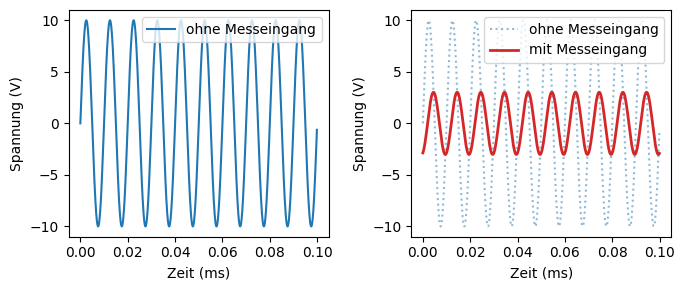
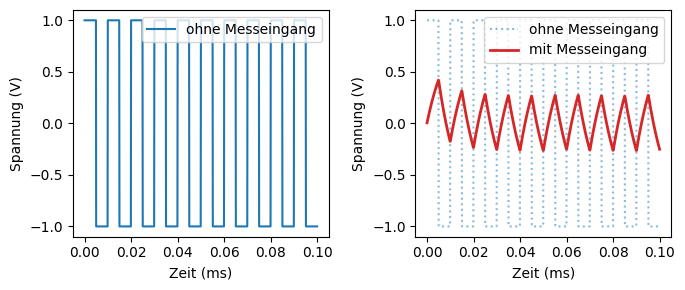

These charts were generated, in order, by the following Python code:
#!/usr/bin/env python
# coding: utf-8

# # Spannungsmesseingang
# 
# In {numref}`spannungsmesseingang_last` ist dargestellt, wie elektrische Spannungen gemessen werden. $R_L$ stellt hierbei einen Lastwiderstand, z.B. den einen Motors oder eines anderen Verbrauchers, dar. 
# 
# :::{figure-md} spannungsmesseingang_last
# <img src="draw/spannungsmesseingang_last.jpg" alt="Spannungsmesseingang" class="bg-primary mb-1" width="400px" label = spannungsmesseingang_last>
# 
# Schaltung zur Messung elektrischer Spannungen.
# :::
# 
# Um den Motor zu betreiben wird eine Spannung angelegt. *Parallel* zu dieser angelegten Spannung wird der Spannugnsmesseingang angelegt. Dies gilt immer, egal ob es sich um eine Wechsel- oder Gleichspannung handelt. 
# 
# Den Spannungsmesseingang wurde mittels eines **Ersatzschaltbildes** dargestellt und kann aus einer Parallelschaltung eines ohmschen Widerstands, $R_i$, und einer Kapazität, $C_i$, beschrieben werden. 
# $R_i$ wird auch als **Innenwiderstand** bezeichnet. $R_i$ und $C_i$ sind nicht wirklich in dieser Anordnung so aufgebaut, sie resultieren vielmehr aus den elektrischen Eigenschaften der verbauten Bauelemente und werden durch den Hersteller des zugehörigen Messsystems spezifiziert.
# 
# **Ziel bei der Spannungsmessung** ist es zu erreichen, dass möglichst *kein Strom* durch den Spannungsmesseingang ließt. Das bedeutet, dass der Hersteller des Spannungsmessgeräts einen möglichst *hohen Innenwiderstand* $R_i$ wählen wird. Typischerweise liegt $R_i$ zwischen $1-10\,\mathrm{M\Omega}$. 
# 
# ## Gleichspannungsmessung
# 
# Bei Gleichspannungsmessungen spielt die *Innenkapazität* $C_i$ keine Rolle. 
# Die recht kleine Kapazität lädt sich sofort nach Anlegen der zu messenden Gleichspannung auf diese auf und hat ab dann keinerlei Einfluss mehr auf die Messung. 
# 
# Die Bedeutung der Innenwiderstände eines Messeingangs wollen wir anhand des Bildes und der Werte in {numref}`spannungsmesseingang_gleich` zeigen. 
# 
# :::{figure-md} spannungsmesseingang_gleich
# <img src="draw/spannungsmesseingang_gleich.jpg" alt="Spannungsmesseingang" class="bg-primary mb-1" width="400px" label=spannungsmesseingang_gleich>
# 
# Spannungsmesseingang an einer Schaltung mit Gleichspannung.
# :::
# 
# Für diese Analyse muss stets die Schaltung und deren Komponenten berücksichtigt werden, an den der Spannungsmesseingang angeschlossen ist. In diesem Fall haben wir in {numref}`spannungsmesseingang_last` eine Spannungsteiler-Schaltung vorgeschaltet, die aus den Widerständen $R_1$ und $R_2$ besteht. Die Spannung $u$ soll mit einem Spannungsmesseingang bestimmt werden. Wie bereits erwähnt, spielt $C_i$ bei Gleichspannungen keine Rolle. In der folgenden Aufgabe sollt ihr einmal die Messabweichung bestimmen, die nur aufgrund des unvermeidlichen Hinzunehmens eines Spannungsmesseingangs eine signifikante, aber *bekannte*, Unsicherheit produzieren wird.
# 
# :::{admonition} Aufgabe
# :class: tip
# Bestimme die Messabweichung von $u$, die bei der Spannungsmessung an einem Spannungsteiler mit $R_1 = R_2 = 100\,\mathrm{k\Omega}$ auftritt. Der Innenwiderstand beträgt $R_i = 1\,\mathrm{M\Omega}$. Die Ausgabe des folgenden Code-Blocks liefert bereits einige Hinweise dafür, was ihr hierfür berechnen solltet. DIe Lösung findet ihr weiter unten.
# :::

# In[1]:


R_1 = 100e3
R_2 = 100e3
R_i = 1e6
u = 10

r_0 = R_2 / (R_1 + R_2)
R_ges = (R_2 * R_i) / (R_2 + R_i)
r_1 = R_ges / (R_1 + R_ges)

print('Innenwiderstand der Parallelschaltung aus R_2 und R_i: ', R_ges/1000, 'kOhm')
print('Klassisches Spannungsteilerverhältnis ohne Messeingang: ', r_0)
print('Spannungsteilerverhältnis mit Messeingang: ', r_1)
print('Verhältnis der beiden Verhältnisse zueinander: ',  r_1/r_0)
print('Spannungsmessung bei ',u,'V eigentlicher Spannung: ', r_1/r_0*u, 'V')
print('Die Messabweichung beträgt: ', (1-r_1/r_0)*100, '% = ', r_1/r_0*u-u,'V')


# :::{admonition} Lösung
# :class: tip, dropdown
# Der Wert für $R_2$, nämlich $100\,\mathrm{k\Omega}$ ist im Vergleich zum Innenwiderstand von $R_i = 1\,\mathrm{M\Omega}$ sehr viel kleiner. D.h. wir bestimmen zunächst den Widerstandswert der Parallelschaltung bestehend aus $R_2$ und $R_i$:
# $$R_\mathrm{2||i} = \frac{R_2 \cdot R_i}{R_2 + R_i} \approx 90,9\,\mathrm{k\Omega}$$
# Dies ist schon mal etwas kleiner als der eigentlich Wert von $R_2$. 
# Ohne Anlegen eines Messeingangs liegt das klassische Spannungsteilerverhältnis von 
# $$r_0 = \frac{R_2}{R_1+R_2} = 0,5$$
# Mit Messeingang liegt es bei:
# $$r_1 = \frac{R_\mathrm{2||i}}{R_1+R_\mathrm{2||i}} = 0,48$$
# Eine zu messende Spannung von $u=10\,\mathrm V$ würde entsprechend verringert ausfallen: 
# $$\frac{r_1}{r_0}\cdot u = 9,523\,\mathrm{V}$$
# Die Messabweichung beträgt -4,76% bzw. -0,476 V.
# :::

# ## Wechselspannungsmessung
# 
# Erst bei der Messung von Wechselspannungen wird die Innenkapazität $C_i$ relevant. Legt man beispielsweise eine periodische Sinusspannung an, so besitzt $C_i$ einen *Wechselstromwiderstand* $X$ (auch **Blindwiderstand**, **Impedanz**), der abhängig von der angelegten Frequenz $f$ der Sinusspannung ist:
# 
# $$X = \frac{1}{\omega C_i} = \frac{1}{2 \pi f C_i}$$
# 
# (normalerweise steht hier noch ein Minuszeichen in der Gleichung, was wir vernachlässigen, da uns lediglich die Beträge interessieren.)
# 
# :::{figure-md} spannungsmesseingang_wechsel
# <img src="draw/spannungsmesseingang_wechsel.jpg" alt="Spannungsmesseingang" class="bg-primary mb-1" width="400px" label=spannungsmesseingang_wechsel>
# 
# Spannungsmesseingang an einer Schaltung mit Wechselspannung.
# :::
# 
# Typischerweise liegen die Werte von $C_i$ bei etwa  $\approx 100\,\mathrm{pF}$, wenn es sich um höherwertige Messgeräte handelt. 
# 
# :::{admonition} Aufgabe
# :class: tip
# Wie hoch ist der Wechselstromwiderstand $X$ bei einer Frequenz von $1\,\mathrm{kHz}$?
# :::
# 
# Nach dem Lösen der letzten Aufgabe werdet ihr feststellen, dass der Wechselstromwiderstand bei $f=1\,\mathrm{kHz}$ etwa in der Größenordnung von $R_i$ liegt und somit keine nennentwerte Messabweichung verursachen wird. 
# Ein anderes Ergebnis erhalten wir, wenn wir die Frequenz auf $f=100\,\mathrm{kHz}$ erhöhen.
# 
# :::{admonition} Aufgabe
# :class: tip
# Wie hoch ist der Wechselstromwiderstand $X$ bei einer Frequenz von $100\,\mathrm{kHz}$?
# :::
# 
# Bei Wechselspannungen sollte man zunächst immer sicherstellen, dass die Frequenz noch vom Messeingang laut Hersteller noch unterstützt wird. Da hierbei der Wechselstromwiderstand im $\mathrm{k\Omega}$-Bereich liegt, wird ein deutlicher Strom durch den Messeingang fließen und der Widerstand muss ebenfalls berücksichtig werden. 
# 
# :::{admonition} Aufgabe
# :class: tip
# Bestimme die Messabweichung von $u$, die bei der Spannungsmessung an einem Spannungsteiler mit $R_1 = R_2 = 100\,\mathrm{k\Omega}$ bei einer Wechselspannung mit einer Frequenz von $f = 50\,\mathrm{kHz}$ und einer Amplitude von $10\,\mathrm V$ auftritt. Der Innenwiderstand beträgt $R_i = 1\,\mathrm{M\Omega}$ und die Innenkapazität $C_i = 100\,\mathrm{pF}$. Im folgende Code-Block findest du wieder Hinweise auf das Vorgehen, wobei hier mit komplexen Zahlen berechnet wurde um auch die Phasenverschiebung darzustellen. 
# :::

# In[2]:


import numpy as np
import matplotlib.pyplot as plt
from scipy import signal 

# MatplotLib Settings:
plt.style.use('default') # Matplotlib Style wählen
plt.figure(figsize=(7,3)) # Plot-Größe
plt.rcParams['font.size'] = 10; # Schriftgröße

R_1 = 100e3
R_2 = 100e3
R_i = 1e6
u = 10
C_i = 100e-12
f = 100e3

SAMPLE_RATE = 10e6  # Hertz
DURATION = 1e-4  # mSeconds
t = np.linspace(0, DURATION, int(SAMPLE_RATE * DURATION), endpoint=False)
y = u * np.sin(2 * np.pi * f * t)

# Widerstände berechnen:
X = 1/(1j*2*np.pi*f*C_i)
r_0 = R_2 / (R_1 + R_2)
R_ges_1 = (R_2 * R_i) / (R_2 + R_i)
R_ges = (R_ges_1 * X) / (R_ges_1 + X)
r_1 = R_ges / (R_1 + R_ges)

# Frequenzgang berechnen für f
r_ampl = np.abs(r_1)
r_phase = np.arctan(r_1.imag/r_1.real)

# Sinuswelle am Ausgang:
y_out = r_ampl/r_0 * u * np.sin(2 * np.pi * f * t + r_phase)

plt.subplot(1,2,1)
plt.plot(t*1000,y, 'tab:blue',label = 'ohne Messeingang')
#plt.xlim([0,0.1])
plt.xlabel('Zeit (ms)')
plt.ylabel('Spannung (V)')
plt.legend(loc='upper right')

plt.subplot(1,2,2)
plt.plot(t*1000,y, 'tab:blue', alpha = 0.5, ls=':', label = 'ohne Messeingang')
plt.plot(t*1000,y_out, 'tab:red', lw=2, label = 'mit Messeingang')
#plt.xlim([0,0.1])
plt.xlabel('Zeit (ms)')
plt.ylabel('Spannung (V)')
plt.legend(loc='upper right')
plt.tight_layout()

print('Innenwiderstand der Parallelschaltung aus R_2, R_i und C_i: ', np.abs(R_ges)/1000, 'kOhm')
print('Klassisches Spannungsteilerverhältnis ohne Messeingang: ', r_0)
print('Spannungsteilerverhältnis mit Messeingang: ', r_ampl)
print('Verhältnis der beiden Verhältnisse zueinander: ',  r_ampl/r_0)
print('Spannungsmessung bei ',u,'V eigentlicher Spannung: ', r_ampl/r_0*u, 'V')
print('Die Messabweichung beträgt: ', (1-r_ampl/r_0)*100, '% = ', r_ampl/r_0*u-u,'V')


# Die beiden obigen Plots zeigen, dass sich zwar wieder ein stationäres Sinussignal ergibt, die Amplitude jedoch deutlich kleiner als das ursprüngliche Signal ist. In einem realen Messsystem würde man außerdem einen *Einschwingvorgang* beobachten, der etwa eine Periode dauern kann. Das heißt man würde beobachten, wie die Amplitude zu Beginn noch etwas höher ist, bis sie sich auf einen konstanten Wert einpendelt. In diesem konkreten Fall erhalten eine Relativabweichung in der Spannungsmessung von 70% (!), bezogen auf den Messwert. Zusätzlich erhalten wir eine Phasenverschiebung. Dies wird aber erst wichtig, wenn Momentanmesswerte aufgenommen werden. Für die Messung eines Gleichrichtwerts oder Effektivwerts, wo ja über eine Periode gemittelt wird, ist eine Phasenverschiebung egal. 
# 
# Würde man anstelle einer Sinusspannung ein Rechtecksignal anlegen, so ändert sich auch Signalform signifikant, wie es in den folgenden Diagrammen dargestellt ist. Das Rechtecksignal ähnelt nun eher einem Dreiecksignal, die Amplitude ist etwas eingebrochen, allerdings ist kaum eine Phasenverschiebung ersichtlich. 

# In[3]:


from scipy.signal import butter, lfilter, freqz
from scipy import signal 
plt.style.use('default') # Matplotlib Style wählen
plt.figure(figsize=(7,3)) # Plot-Größe
plt.rcParams['font.size'] = 10; # Schriftgröße

f = 100e3
SAMPLE_RATE = 10e6  # Hertz
DURATION = 1e-4  # mSeconds
t = np.linspace(0, DURATION, int(SAMPLE_RATE * DURATION), endpoint=False)

y = signal.square(2 * np.pi * f * t)

def butter_lowpass(cutoff, FS, order=5):
    nyq = 0.5* FS
    normal_cutoff= cutoff/nyq
    b,a = butter(order, normal_cutoff, btype = 'low', analog = False)
    return b,a

def butter_lowpass_filter(data, cutoff, FS, order=5):
    b,a = butter_lowpass(cutoff, FS, order=order)
    y = lfilter(b,a,data)
    return y

order = 1
cutoff = 1/(2*np.pi*R_ges_1*C_i)
y_filt = butter_lowpass_filter(y,cutoff, SAMPLE_RATE, order)

plt.subplot(1,2,1)
plt.plot(t*1000,y, 'tab:blue',label = 'ohne Messeingang')
#plt.xlim([0,0.1])
plt.xlabel('Zeit (ms)')
plt.ylabel('Spannung (V)')
plt.legend(loc='upper right')

plt.subplot(1,2,2)
plt.plot(t*1000,y, 'tab:blue', alpha = 0.5, ls=':', label = 'ohne Messeingang')
plt.plot(t*1000,y_filt, 'tab:red', lw=2, label = 'mit Messeingang')
#plt.xlim([0,0.1])
plt.xlabel('Zeit (ms)')
plt.ylabel('Spannung (V)')
plt.legend(loc='upper right')
plt.tight_layout()


# ## Messabweichungen
# 
# Die oben genannten Messabweichungen resultieren lediglich daraus, dass ein Spannungsmesseingang an eine Schaltung angeschlossen wurde, um eben eine Spannung zu messen. Hinzu kommen aber noch weitere Messabweichungen, die wie schon in den vorangegangenen Kapiteln beschrieben, berücksichtig werden müssen. Viele Spannungsmesseingänge beinhalten weitere Komponenten, wie in {numref}`spannungsmesseingang_ADU` dargestellt. 
# 
# 
# * Eine **Verstärkung** wird insbesondere bei kleinen Spannungssignalen ($<1\,\mathrm V$) benötigt. Verstärker besitzen häufig einen konkreten Frequenzgang, sodass insbesondere bei Wechselspannungen wieder besonders aufgepasst werden muss. Typischerweise nimmt der Verstärkungsfaktor mit zunehmender Frequenz ab. Auf vielen Messgeräten wird eine **Maximalfrequenz** spezifiziert, die unter anderem aufgrund der Verstärker-Komponente existiert.
# * Die Angabe einer **Grenzfrequenz** oder **Bandbreite** eines Messsystems beinhaltet meistens nicht die Verstärkerstufe und Frequenzgänge müssen extra gemessen und abgeschätzt werden. 
# * Eine **Dämpfung** wird bei der Messung von hohen Spannungssignalen eingebaut. Im einfachsten Fall wird ein Spannungeteiler, bestehend aus 2 ohmschen Widerständen, eingebaut. Auch hier treten wieder frequenzabhängige Verhaltensweisen auf.
# * Bei Messgeräten für Wechselspannungen werden u.a. auch **Gleichrichter** und **Glättungen** eingebaut.
# * Ein **Analog-Digital-Umsetzer (ADU)** wandelt das analog variierende Eingangssignal in ein Digitalwort um. Hier treten Messabweichungen infolge die Digitalisierung auf. Einmal wird der Wertebereich **diskret** und es können nicht mehr beliebig kleine Messwertsprünge gemessen werden. Zudem können **Aliasing**-Effekte auftreten, wenn die Abtastrate unterhalb der zweifachen Nyquist-Shannon-Frequenz fällt.
# * Die Abweichungen, die wir in den vorangegegangenen Abschnitten berechnet werden, können vom Gerätehersteller gar nicht angegeben werden, da hierfür immer genaue Kenntnis der Schaltung benötigt wird, an der die Spannung gemessen werden soll. Lediglich die Innenwiderstände werden spezifiziert, mittels welcher dann die Messabweichung berechnet werden muss. 
# 
# :::{figure-md} spannungsmesseingang_ADU
# <img src="draw/spannungsmesseingang_ADU.jpg" alt="Spannungsmesseingang" class="bg-primary mb-1" width="400px" label=spannungsmesseingang_ADU>
# 
# Grober interner Aufbau eines Spannungsmesseingangs.
# :::
